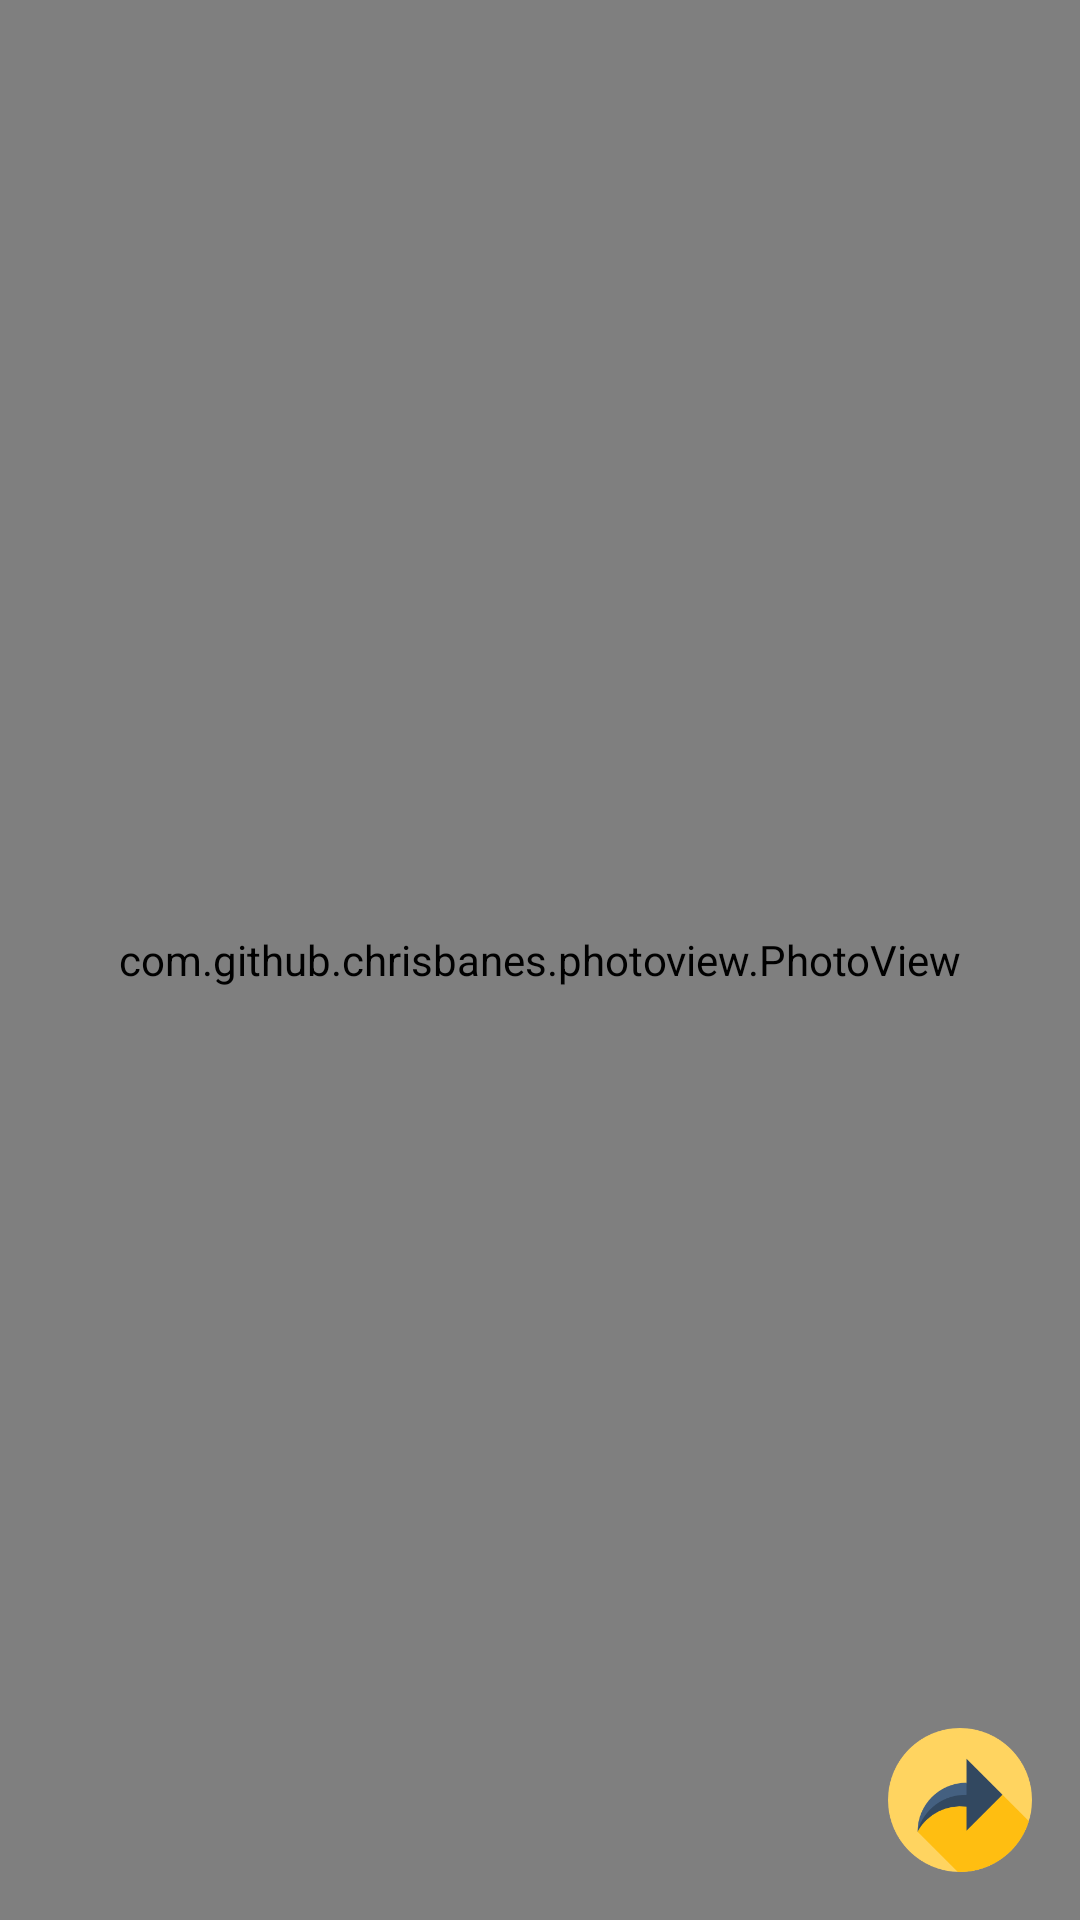

Layout XML and referenced resources for this Android screen:
<!-- AndroidManifest.xml: application theme Theme.ScreenshootCategorizerApp -->
<!-- res/layout/activity_fullscreen_image.xml -->
<?xml version="1.0" encoding="utf-8"?>
<FrameLayout xmlns:android="http://schemas.android.com/apk/res/android"
    xmlns:tools="http://schemas.android.com/tools"
    android:layout_width="match_parent"
    android:layout_height="match_parent">

    
    <com.github.chrisbanes.photoview.PhotoView
        android:id="@+id/fullscreenImageView"
        android:layout_width="match_parent"
        android:layout_height="match_parent"
        android:scaleType="fitCenter"
        tools:ignore="MissingConstraints" />

    
    <ImageView
        android:id="@+id/share_icon"
        android:layout_width="48dp"
        android:layout_height="48dp"
        android:layout_gravity="bottom|end"
        android:layout_margin="16dp"
        android:src="@drawable/share_1"
        android:contentDescription="Share Screenshot"
        android:background="?attr/selectableItemBackgroundBorderless"
        android:clickable="true"
        android:focusable="true" />
</FrameLayout>
<!-- resources referenced by this layout -->
<resources>
  <!-- drawable share_1: png bitmap (drawable, 8002 bytes) -->
  <style name="Theme.ScreenshootCategorizerApp" parent="Theme.MaterialComponents.DayNight.NoActionBar">
          
          <item name="colorPrimary">@color/purple_500</item>
          <item name="colorPrimaryVariant">@color/purple_700</item>
          <item name="colorOnPrimary">@color/white</item>
          
          <item name="colorSecondary">@color/teal_200</item>
          <item name="colorSecondaryVariant">@color/teal_700</item>
          <item name="colorOnSecondary">@color/black</item>
          
          <item name="android:statusBarColor">?attr/colorPrimaryVariant</item>
          
      </style>
  <!-- not gathered from this repository: default colours our renderer supplied (Android Studio template values) -->
  <color name="purple_500">#FF6200EE</color>
  <color name="purple_700">#FF3700B3</color>
  <color name="teal_200">#FF03DAC5</color>
  <color name="teal_700">#FF018786</color>
  <color name="black">#FF000000</color>
  <color name="white">#FFFFFFFF</color>
</resources>
